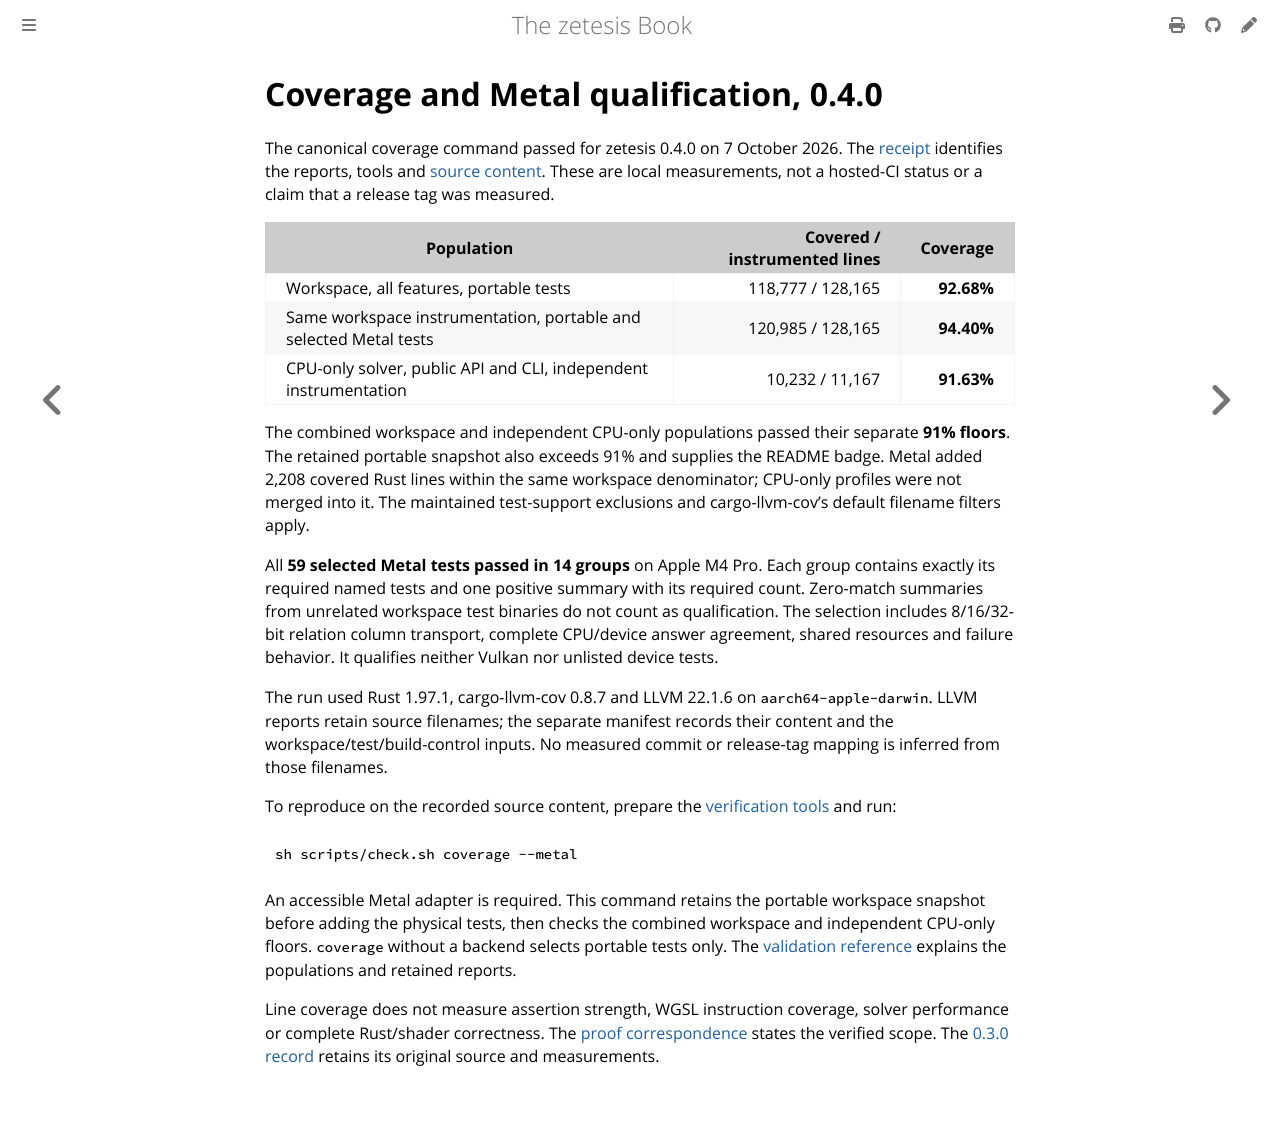

repository: GregoryGelfond/zetesis · page: book/reference/coverage-0.4.0.html · generator: mdbook

# Coverage and Metal qualification, 0.4.0

<!-- A dated record: its commands keep the spellings of the binaries it records. -->

The canonical coverage command passed for zetesis 0.4.0 on 7 October 2026.
The [receipt](observations/coverage-0.4.0.json) identifies the reports, tools and
[source content](observations/coverage-0.4.0-sources.json). These are local
measurements, not a hosted-CI status or a claim that a release tag was measured.

| Population | Covered / instrumented lines | Coverage |
| --- | ---: | ---: |
| Workspace, all features, portable tests | 118,777 / 128,165 | **92.68%** |
| Same workspace instrumentation, portable and selected Metal tests | 120,985 / 128,165 | **94.40%** |
| CPU-only solver, public API and CLI, independent instrumentation | 10,232 / 11,167 | **91.63%** |

The combined workspace and independent CPU-only populations passed their
separate **91% floors**. The retained portable snapshot also exceeds 91% and
supplies the README badge. Metal added 2,208 covered Rust lines within the same
workspace denominator; CPU-only profiles were not merged into it. The maintained
test-support exclusions and cargo-llvm-cov's default filename filters apply.

All **59 selected Metal tests passed in 14 groups** on Apple M4 Pro. Each group
contains exactly its required named tests and one positive summary with its
required count. Zero-match summaries from unrelated workspace test binaries do
not count as qualification. The selection includes 8/16/32-bit relation column
transport, complete CPU/device answer agreement, shared resources and failure
behavior. It qualifies neither Vulkan nor unlisted device tests.

The run used Rust 1.97.1, cargo-llvm-cov 0.8.7 and LLVM 22.1.6 on
`aarch64-apple-darwin`. LLVM reports retain source filenames; the separate
manifest records their content and the workspace/test/build-control inputs.
No measured commit or release-tag mapping is inferred from those filenames.

To reproduce on the recorded source content, prepare the
[verification tools](validation.md#prepare-verification-tools) and run:

```sh
sh scripts/check.sh coverage --metal
```

An accessible Metal adapter is required. This command retains the portable
workspace snapshot before adding the physical tests, then checks the combined
workspace and independent CPU-only floors. `coverage` without a backend selects
portable tests only. The [validation reference](validation.md#coverage) explains
the populations and retained reports.

Line coverage does not measure assertion strength, WGSL instruction coverage,
solver performance or complete Rust/shader correctness. The
[proof correspondence](../lean/correspondence.md) states the verified scope.
The [0.3.0 record](coverage-0.3.0.md) retains its original source and measurements.
